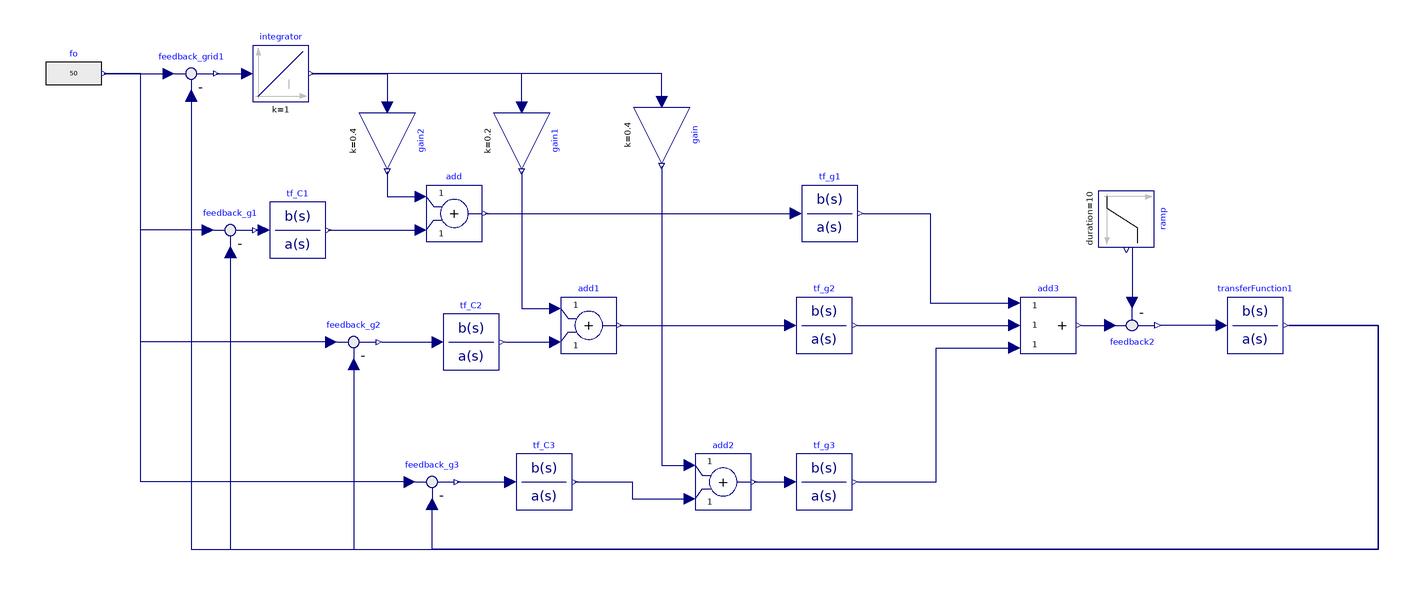

The Modelica model whose source follows is shown above as a component diagram (icons at their Placement, wires along their Line points).

model prova_B
  Modelica.Blocks.Sources.RealExpression fo(y = 50) annotation(
    Placement(visible = true, transformation(origin = {-238, 76}, extent = {{-10, -10}, {10, 10}}, rotation = 0)));
  Modelica.Blocks.Continuous.TransferFunction tf_C3(a = {1, 0}, b = {1}) annotation(
    Placement(visible = true, transformation(origin = {-70, -70}, extent = {{-10, -10}, {10, 10}}, rotation = 0)));
  Modelica.Blocks.Math.Feedback feedback_g2 annotation(
    Placement(visible = true, transformation(origin = {-138, -20}, extent = {{-10, -10}, {10, 10}}, rotation = 0)));
  Modelica.Blocks.Math.Feedback feedback_grid1 annotation(
    Placement(visible = true, transformation(origin = {-196, 76}, extent = {{-10, -10}, {10, 10}}, rotation = 0)));
  Modelica.Blocks.Continuous.TransferFunction tf_g2(a = {5, 1}, b = {50e6}) annotation(
    Placement(visible = true, transformation(origin = {30, -14}, extent = {{-10, -10}, {10, 10}}, rotation = 0)));
  Modelica.Blocks.Math.Add add annotation(
    Placement(visible = true, transformation(origin = {-102, 26}, extent = {{-10, -10}, {10, 10}}, rotation = 0)));
  Modelica.Blocks.Continuous.TransferFunction tf_C1(a = {1, 0}, b = {1}) annotation(
    Placement(visible = true, transformation(origin = {-158, 20}, extent = {{-10, -10}, {10, 10}}, rotation = 0)));
  Modelica.Blocks.Math.Gain gain1(k = 0.2) annotation(
    Placement(visible = true, transformation(origin = {-78, 52}, extent = {{-10, -10}, {10, 10}}, rotation = -90)));
  Modelica.Blocks.Math.Add add1 annotation(
    Placement(visible = true, transformation(origin = {-54, -14}, extent = {{-10, -10}, {10, 10}}, rotation = 0)));
  Modelica.Blocks.Continuous.TransferFunction tf_g3(a = {20, 1}, b = {150e6}) annotation(
    Placement(visible = true, transformation(origin = {30, -70}, extent = {{-10, -10}, {10, 10}}, rotation = 0)));
  Modelica.Blocks.Math.Gain gain(k = 0.4) annotation(
    Placement(visible = true, transformation(origin = {-28, 54}, extent = {{-10, -10}, {10, 10}}, rotation = -90)));
  Modelica.Blocks.Continuous.TransferFunction tf_C2(a = {1, 0}, b = {1}) annotation(
    Placement(visible = true, transformation(origin = {-96, -20}, extent = {{-10, -10}, {10, 10}}, rotation = 0)));
  Modelica.Blocks.Continuous.Integrator integrator annotation(
    Placement(visible = true, transformation(origin = {-164, 76}, extent = {{-10, -10}, {10, 10}}, rotation = 0)));
  Modelica.Blocks.Math.Feedback feedback_g3 annotation(
    Placement(visible = true, transformation(origin = {-110, -70}, extent = {{-10, -10}, {10, 10}}, rotation = 0)));
  Modelica.Blocks.Math.Gain gain2(k = 0.4) annotation(
    Placement(visible = true, transformation(origin = {-126, 52}, extent = {{-10, -10}, {10, 10}}, rotation = -90)));
  Modelica.Blocks.Math.Add add2 annotation(
    Placement(visible = true, transformation(origin = {-6, -70}, extent = {{-10, -10}, {10, 10}}, rotation = 0)));
  Modelica.Blocks.Math.Feedback feedback_g1 annotation(
    Placement(visible = true, transformation(origin = {-182, 20}, extent = {{-10, -10}, {10, 10}}, rotation = 0)));
  Modelica.Blocks.Continuous.TransferFunction tf_g1(a = {10, 1}, b = {100e6}) annotation(
    Placement(visible = true, transformation(origin = {32, 26}, extent = {{-10, -10}, {10, 10}}, rotation = 0)));
  Modelica.Blocks.Math.Add3 add3 annotation(
    Placement(visible = true, transformation(origin = {110, -14}, extent = {{-10, -10}, {10, 10}}, rotation = 0)));
  Modelica.Blocks.Continuous.TransferFunction transferFunction1(a = {40*2*2*Modelica.Math.asin(1.0)*50, 0}, b = {1}) annotation(
    Placement(visible = true, transformation(origin = {184, -14}, extent = {{-10, -10}, {10, 10}}, rotation = 0)));
  Modelica.Blocks.Math.Feedback feedback2 annotation(
    Placement(visible = true, transformation(origin = {140, -14}, extent = {{-10, 10}, {10, -10}}, rotation = 0)));
  Modelica.Blocks.Sources.Ramp ramp(duration = 10, height = 5e6)  annotation(
    Placement(visible = true, transformation(origin = {138, 24}, extent = {{-10, -10}, {10, 10}}, rotation = -90)));
equation
  connect(tf_C2.y, add1.u2) annotation(
    Line(points = {{-84, -20}, {-66, -20}}, color = {0, 0, 127}));
  connect(feedback_g1.u1, fo.y) annotation(
    Line(points = {{-190, 20}, {-214, 20}, {-214, 76}, {-227, 76}}, color = {0, 0, 127}));
  connect(gain.u, integrator.y) annotation(
    Line(points = {{-28, 66}, {-28, 76}, {-153, 76}}, color = {0, 0, 127}));
  connect(tf_C3.y, add2.u2) annotation(
    Line(points = {{-59, -70}, {-38.5, -70}, {-38.5, -76}, {-18, -76}}, color = {0, 0, 127}));
  connect(integrator.y, gain2.u) annotation(
    Line(points = {{-153, 76}, {-126, 76}, {-126, 64}}, color = {0, 0, 127}));
  connect(feedback_g3.y, tf_C3.u) annotation(
    Line(points = {{-101, -70}, {-82, -70}}, color = {0, 0, 127}));
  connect(gain1.u, integrator.y) annotation(
    Line(points = {{-78, 64}, {-78, 76}, {-153, 76}}, color = {0, 0, 127}));
  connect(feedback_g2.y, tf_C2.u) annotation(
    Line(points = {{-128, -20}, {-108, -20}}, color = {0, 0, 127}));
  connect(add1.y, tf_g2.u) annotation(
    Line(points = {{-43, -14}, {18, -14}}, color = {0, 0, 127}));
  connect(fo.y, feedback_grid1.u1) annotation(
    Line(points = {{-227, 76}, {-204, 76}}, color = {0, 0, 127}));
  connect(gain1.y, add1.u1) annotation(
    Line(points = {{-78, 41}, {-78, -8}, {-66, -8}}, color = {0, 0, 127}));
  connect(gain2.y, add.u1) annotation(
    Line(points = {{-126, 41}, {-126, 32}, {-114, 32}}, color = {0, 0, 127}));
  connect(tf_C1.y, add.u2) annotation(
    Line(points = {{-147, 20}, {-114, 20}}, color = {0, 0, 127}));
  connect(feedback_g2.u1, fo.y) annotation(
    Line(points = {{-146, -20}, {-214, -20}, {-214, 76}, {-227, 76}}, color = {0, 0, 127}));
  connect(feedback_g3.u1, fo.y) annotation(
    Line(points = {{-118, -70}, {-214, -70}, {-214, 76}, {-227, 76}}, color = {0, 0, 127}));
  connect(feedback_grid1.y, integrator.u) annotation(
    Line(points = {{-187, 76}, {-176, 76}}, color = {0, 0, 127}));
  connect(feedback_g1.y, tf_C1.u) annotation(
    Line(points = {{-173, 20}, {-170, 20}}, color = {0, 0, 127}));
  connect(gain.y, add2.u1) annotation(
    Line(points = {{-28, 43}, {-28, -64}, {-18, -64}}, color = {0, 0, 127}));
  connect(add.y, tf_g1.u) annotation(
    Line(points = {{-91, 26}, {20, 26}}, color = {0, 0, 127}));
  connect(add2.y, tf_g3.u) annotation(
    Line(points = {{5, -70}, {17, -70}}, color = {0, 0, 127}));
  connect(tf_g1.y, add3.u1) annotation(
    Line(points = {{44, 26}, {68, 26}, {68, -6}, {98, -6}}, color = {0, 0, 127}));
  connect(tf_g2.y, add3.u2) annotation(
    Line(points = {{42, -14}, {98, -14}}, color = {0, 0, 127}));
  connect(tf_g3.y, add3.u3) annotation(
    Line(points = {{42, -70}, {70, -70}, {70, -22}, {98, -22}}, color = {0, 0, 127}));
  connect(add3.y, feedback2.u1) annotation(
    Line(points = {{122, -14}, {132, -14}}, color = {0, 0, 127}));
  connect(ramp.y, feedback2.u2) annotation(
    Line(points = {{138, 14}, {140, 14}, {140, -6}}, color = {0, 0, 127}));
  connect(transferFunction1.u, feedback2.y) annotation(
    Line(points = {{172, -14}, {150, -14}}, color = {0, 0, 127}));
  connect(transferFunction1.y, feedback_g3.u2) annotation(
    Line(points = {{196, -14}, {228, -14}, {228, -94}, {-110, -94}, {-110, -78}}, color = {0, 0, 127}));
  connect(feedback_g2.u2, transferFunction1.y) annotation(
    Line(points = {{-138, -28}, {-138, -94}, {228, -94}, {228, -14}, {196, -14}}, color = {0, 0, 127}));
  connect(feedback_g1.u2, transferFunction1.y) annotation(
    Line(points = {{-182, 12}, {-182, -94}, {228, -94}, {228, -14}, {196, -14}}, color = {0, 0, 127}));
  connect(feedback_grid1.u2, transferFunction1.y) annotation(
    Line(points = {{-196, 68}, {-196, -94}, {228, -94}, {228, -14}, {196, -14}}, color = {0, 0, 127}));
  annotation(
    uses(Modelica(version = "4.0.0")),
    Diagram(coordinateSystem(extent = {{-260, 100}, {260, -100}})),
    version = "");end prova_B;